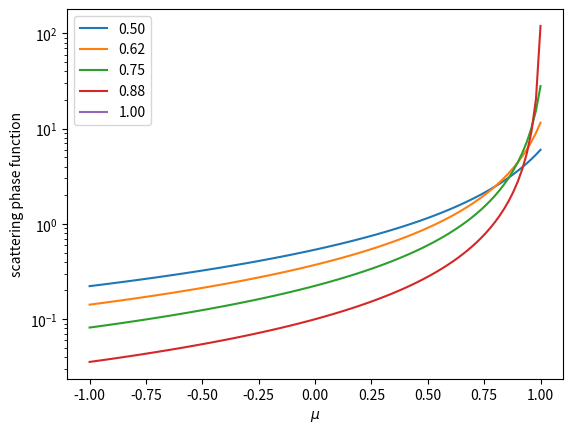

The script that saved this image: (Note: this script raises an exception after producing the figure.)
#!/usr/bin/env python3

import numpy as np
import matplotlib.pyplot as plt


def rand_mu(n=1, g=0.85):
    r = np.random.rand(np.int(n))
    return ((r * ((1 + g**2 - 2*g)**(-1/2) - (1 + g**2 + 2*g)**(-1/2)) + (1 + g**2 + 2*g)**(-1/2))**-2 - 1 - g**2) / (-2 * g)


def henyey(g, mu):
    return (1 - np.power(g, 2)) / np.power(1 + np.power(g, 2) - 2 * g * mu, 3/2)


n = 100
mu = np.linspace(-1., 1., n)
for g in np.linspace(0.5, 1., 5):
    h = henyey(g, mu)
    plt.plot(mu, h, label="{0:.2f}".format(g))
plt.yscale("log")
plt.xlabel(r"$\mu$")
plt.ylabel("scattering phase function")
plt.legend()
plt.show()

n = 1e+6
mu = rand_mu(n, g=0.85)
plt.hist(mu, bins=25)
plt.xlabel(r"$\mu$")
plt.ylabel("#random hits")
plt.yscale("log")
plt.show()
